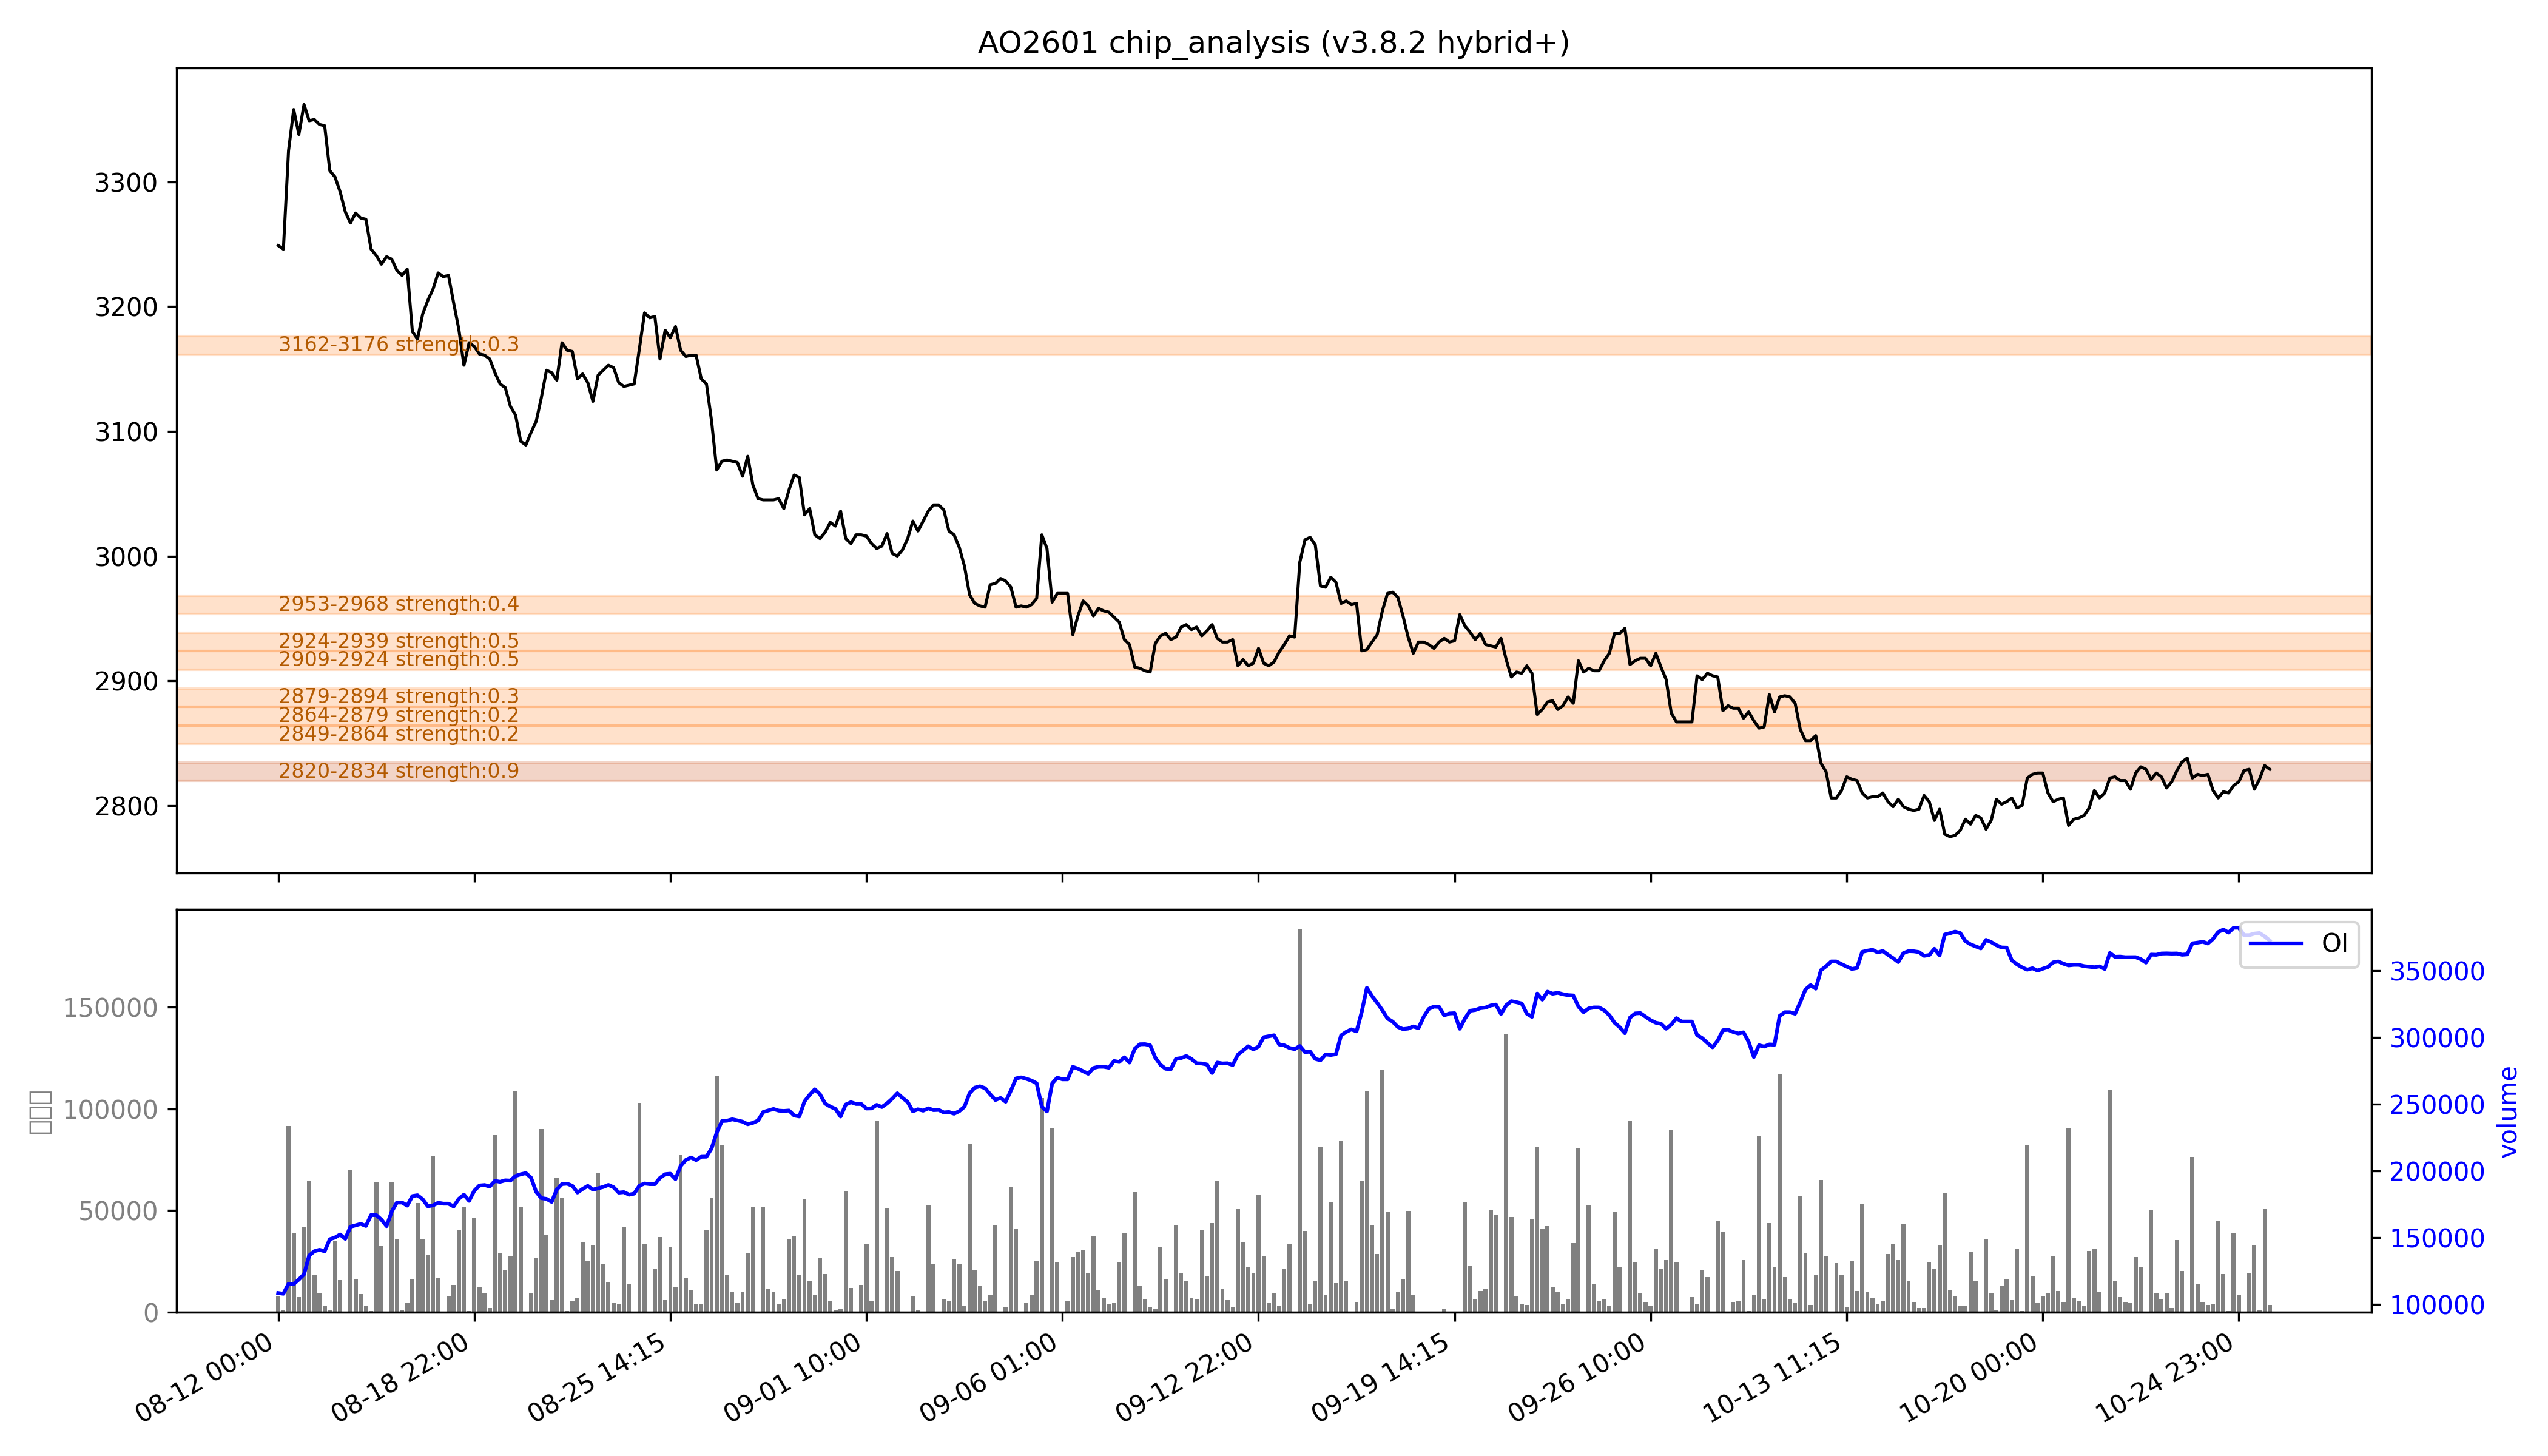

Data behind this chart, as committed beside it:
low, high, recent_strength, all_strength, avg_strength, persistent, zone_type
2820, 2834, 强：1.0, 0.8, 强：0.9, True, 持久区
2849, 2864, 强：0.0, 0.4, 0.2, False, 短期区
2864, 2879, 强：0.0, 0.5, 0.2, False, 短期区
2879, 2894, 强：0.0, 0.6, 0.3, False, 短期区
2909, 2924, 强：0.0, 强：0.9, 0.5, False, 短期区
2924, 2939, 强：0.0, 强：1.0, 强：0.5, False, 短期区
2953, 2968, 强：0.0, 0.7, 0.4, False, 短期区
3162, 3176, 强：0.0, 0.5, 0.3, False, 短期区
